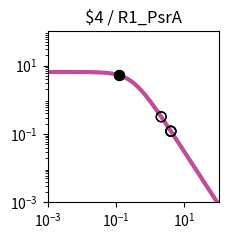

Write Python code to recreate this figure. (Note: this script raises an exception after producing the figure.)
import matplotlib.pyplot as plt
import matplotlib.ticker as ticker
import numpy as np

fig, ax = plt.subplots(figsize=(2.5,2.5))

plt.xlim(1.000000e-03, 1.000000e+02)
plt.ylim(1.000000e-03, 1.000000e+02)

x = np.array([1.000000e-03,1.122018e-03,1.258925e-03,1.412538e-03,1.584893e-03,1.778279e-03,1.995262e-03,2.238721e-03,2.511886e-03,2.818383e-03,3.162278e-03,3.548134e-03,3.981072e-03,4.466836e-03,5.011872e-03,5.623413e-03,6.309573e-03,7.079458e-03,7.943282e-03,8.912509e-03,1.000000e-02,1.122018e-02,1.258925e-02,1.412538e-02,1.584893e-02,1.778279e-02,1.995262e-02,2.238721e-02,2.511886e-02,2.818383e-02,3.162278e-02,3.548134e-02,3.981072e-02,4.466836e-02,5.011872e-02,5.623413e-02,6.309573e-02,7.079458e-02,7.943282e-02,8.912509e-02,1.000000e-01,1.122018e-01,1.258925e-01,1.412538e-01,1.584893e-01,1.778279e-01,1.995262e-01,2.238721e-01,2.511886e-01,2.818383e-01,3.162278e-01,3.548134e-01,3.981072e-01,4.466836e-01,5.011872e-01,5.623413e-01,6.309573e-01,7.079458e-01,7.943282e-01,8.912509e-01,1.000000e+00,1.122018e+00,1.258925e+00,1.412538e+00,1.584893e+00,1.778279e+00,1.995262e+00,2.238721e+00,2.511886e+00,2.818383e+00,3.162278e+00,3.548134e+00,3.981072e+00,4.466836e+00,5.011872e+00,5.623413e+00,6.309573e+00,7.079458e+00,7.943282e+00,8.912509e+00,1.000000e+01,1.122018e+01,1.258925e+01,1.412538e+01,1.584893e+01,1.778279e+01,1.995262e+01,2.238721e+01,2.511886e+01,2.818383e+01,3.162278e+01,3.548134e+01,3.981072e+01,4.466836e+01,5.011872e+01,5.623413e+01,6.309573e+01,7.079458e+01,7.943282e+01,8.912509e+01,1.000000e+02,])
y = np.array([6.488031e+00,6.487843e+00,6.487619e+00,6.487351e+00,6.487031e+00,6.486649e+00,6.486193e+00,6.485649e+00,6.485000e+00,6.484224e+00,6.483299e+00,6.482194e+00,6.480875e+00,6.479301e+00,6.477423e+00,6.475182e+00,6.472509e+00,6.469319e+00,6.465515e+00,6.460979e+00,6.455572e+00,6.449127e+00,6.441449e+00,6.432305e+00,6.421421e+00,6.408475e+00,6.393085e+00,6.374806e+00,6.353117e+00,6.327414e+00,6.296995e+00,6.261057e+00,6.218681e+00,6.168830e+00,6.110345e+00,6.041951e+00,5.962268e+00,5.869838e+00,5.763163e+00,5.640765e+00,5.501264e+00,5.343481e+00,5.166551e+00,4.970062e+00,4.754182e+00,4.519776e+00,4.268491e+00,4.002779e+00,3.725853e+00,3.441566e+00,3.154209e+00,2.868262e+00,2.588120e+00,2.317823e+00,2.060843e+00,1.819922e+00,1.597009e+00,1.393252e+00,1.209067e+00,1.044240e+00,8.980622e-01,7.694550e-01,6.571005e-01,5.595468e-01,4.752956e-01,4.028683e-01,3.408522e-01,2.879309e-01,2.429017e-01,2.046821e-01,1.723103e-01,1.449403e-01,1.218338e-01,1.023516e-01,8.594273e-02,7.213477e-02,6.052430e-02,5.076781e-02,4.257364e-02,3.569472e-02,2.992211e-02,2.507944e-02,2.101796e-02,1.761243e-02,1.475743e-02,1.236435e-02,1.035871e-02,8.677974e-03,7.269637e-03,6.089642e-03,5.101031e-03,4.272809e-03,3.578985e-03,2.997774e-03,2.510912e-03,2.103094e-03,1.761496e-03,1.475369e-03,1.235711e-03,1.034976e-03,8.668451e-04,])
c = "#c24b9c"

hi_x = np.array([1.228013e-01,1.228013e-01,])
hi_y = np.array([5.206407e+00,5.206407e+00,])
lo_x = np.array([2.096542e+00,2.096542e+00,4.020506e+00,4.020506e+00,4.016802e+00,4.016802e+00,])
lo_y = np.array([3.170507e-01,3.170507e-01,1.200324e-01,1.200324e-01,1.201998e-01,1.201998e-01,])

plt.loglog(x,y,lw=3,color=c)
plt.scatter(hi_x,hi_y,marker='o',s=50,color='black',zorder=10)
plt.scatter(lo_x,lo_y,marker='o',s=50,edgecolors='black',color='none',zorder=10)

plt.title("$4 / R1_PsrA")

ax.xaxis.set_major_locator(ticker.LogLocator(numticks=3))
ax.yaxis.set_major_locator(ticker.LogLocator(numticks=3))

ax.set_aspect('equal')
plt.tight_layout()

plt.savefig("/home/<user>/output/response_plot_$4_R1_PsrA.png", bbox_inches='tight')
